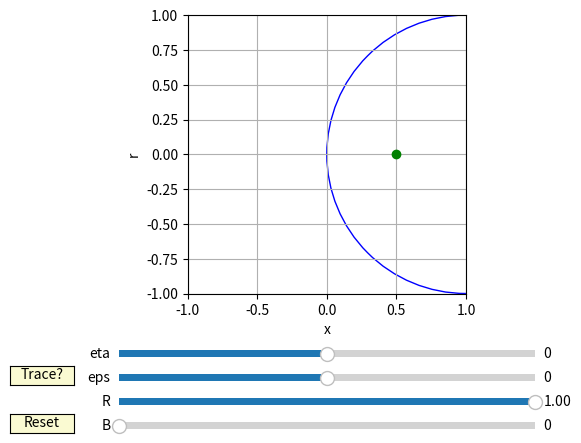

This figure's Python source:
import numpy as np
import matplotlib.pyplot as plt
import matplotlib.patches as mpatches
from matplotlib.widgets import Slider, Button, RadioButtons
"""
CONIC SECTION COORDINATE VISUALISER

A small script to visualise conic sections in an x & r coordinate system 
in terms of a Radius, Bluntness, and two orthogonal oordinate directions as 
defined in The Supersonic Blunt Body Problem - Milton D. Van Dyke 
https://doi.org/10.2514/8.7744 / Try SciHub ;)

You can play with R, B, eta, and eps to see the x,y path along with a radius circle with the option to trace their path

[redacted]
Last Updated: 05/12/17
[redacted]
Available under the MIT license
"""

# Assign initial parameters
R0=1
B0=0
eta0=0
eps0=0

# r is evaluated now
r=R0*np.multiply(eta0,eps0)

# Handle specific bluntness cases 
if B0 == 0:
	x=R0/2*(1+np.square(eps0)-np.square(eta0))
elif B0 == 1:
	x=R0*(1-np.sqrt(1-np.multiply(np.square(eps0),eta0)))
else:
	 x=R0/B0*(np.sqrt(1-B0*np.square(eps0)*(1-B0+B0*np.square(eta0))))

global fig, ax
fig, ax = plt.subplots()
plt.subplots_adjust(left=0.25, bottom=0.30)
global l
l, = plt.plot(x,r,'go')

global circ
circ=mpatches.Circle((R0, 0), R0, color='b', fill=False)
ax.add_patch(circ)

ax.grid(linestyle='-')
plt.xlabel('x')
plt.ylabel('r')
ax.set_xlim(-1,1)
ax.set_ylim(-1,1)
ax.set_aspect('equal',adjustable='box')


# Make parameter sliders and locate them nicely
axcolor = 'lightgoldenrodyellow'
axeta = plt.axes([0.25, 0.16, 0.65, 0.03], facecolor=axcolor)
axeps = plt.axes([0.25, 0.11, 0.65, 0.03], facecolor=axcolor)
axR = plt.axes([0.25, 0.06, 0.65, 0.03])
axB = plt.axes([0.25, 0.01, 0.65, 0.03])

sR = Slider(axR, 'R', 0.01, 1, valinit=R0)
sB = Slider(axB, 'B', 0, 1, valinit=B0)
seta = Slider(axeta, 'eta', -1, 1, valinit=eta0)
seps = Slider(axeps, 'eps', -1, 1, valinit=eps0)

# Define slider functions & provide trace functionality
def update(val):
	global x
	global r
	x_old = x
	r_old = r
	eta = seta.val
	eps = seps.val
	R 	= sR.val
	B 	= sB.val

	r = R*eta*eps
	l.set_ydata(r)
	if B == 0:
		x=R/2*(1+np.square(eps)-np.square(eta))
	elif B == 1:
		x=R*(1-np.sqrt(1-np.multiply(np.square(eps),eta)))
	else:
		x=R/B*(np.sqrt(1-B*np.square(eps)*(1-B+B*np.square(eta))))
	l.set_xdata(x)

	global trace
	if trace == True:
		plt.sca(ax)
		ax.plot([x_old,x],[r_old,r],'-')

	global circ
	circ.remove()
	circ=mpatches.Circle((R, 0), R, color='b', fill=False)
	ax.add_patch(circ)

	fig.canvas.draw_idle()

seta.on_changed(update)
seps.on_changed(update)
sR.on_changed(update)
sB.on_changed(update)

# Make a trace button
traceax = plt.axes([0.08, 0.11, 0.1, 0.04])
trace_button = Button(traceax, 'Trace?', color=axcolor, hovercolor='0.975')
trace = False

def trace(event):
	global trace
	trace = not trace

trace_button.on_clicked(trace)

# Make reset button
# Only resets inital params! Not window!
resetax = plt.axes([0.08, 0.01, 0.1, 0.04])
reset_button = Button(resetax, 'Reset', color=axcolor, hovercolor='0.975')

def reset(event):
	sR.reset()
	sB.reset()
	seta.reset()
	seps.reset()

reset_button.on_clicked(reset)

plt.show()